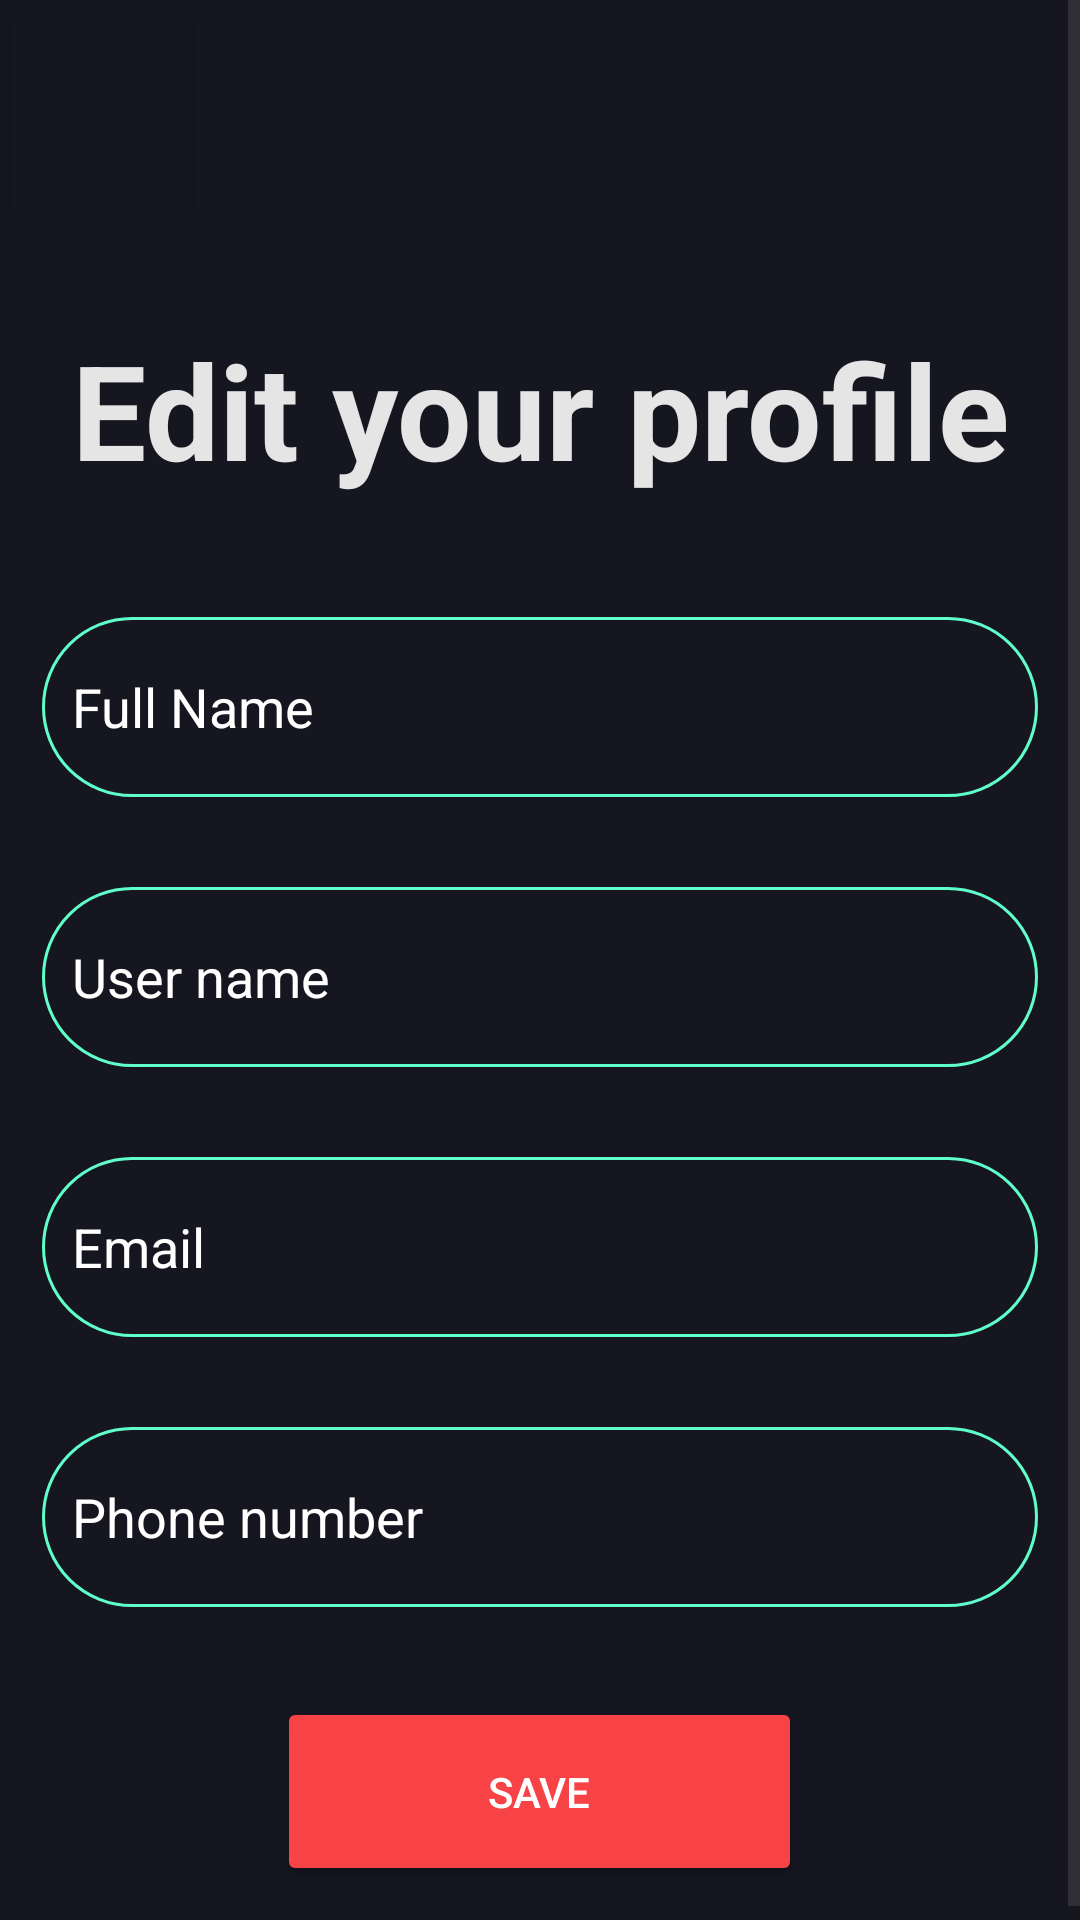

Produce the Android XML layout that renders to this screen, including the resource entries it uses.
<!-- AndroidManifest.xml: application theme Theme.ECinema -->
<!-- res/layout/activity_edit_profile.xml -->
<?xml version="1.0" encoding="utf-8"?>
<androidx.constraintlayout.widget.ConstraintLayout xmlns:android="http://schemas.android.com/apk/res/android"
    xmlns:app="http://schemas.android.com/apk/res-auto"
    xmlns:tools="http://schemas.android.com/tools"
    android:layout_width="match_parent"
    android:layout_height="match_parent"
    android:background="#161621"
    tools:context=".letssignin">

    <ScrollView
        android:layout_width="match_parent"
        android:layout_height="match_parent"
        android:fillViewport="true">

        <LinearLayout
            android:layout_width="match_parent"
            android:layout_height="wrap_content"
            android:orientation="horizontal">

            <LinearLayout
                android:layout_width="match_parent"
                android:layout_height="match_parent"
                android:orientation="vertical">

                <Button
                    android:id="@+id/button7"
                    android:layout_width="68dp"
                    android:layout_height="77dp"
                    android:backgroundTint="#161621"
                    android:drawableLeft="@drawable/back"
                    android:onClick="gopro"
                    android:textColor="@color/white" />

                <Space
                    android:layout_width="match_parent"
                    android:layout_height="30dp" />

                <TextView
                    android:id="@+id/textView23"
                    android:layout_width="match_parent"
                    android:layout_height="wrap_content"
                    android:text="Edit your profile"
                    android:textAlignment="center"
                    android:textColor="#F1F1F1F1"
                    android:textSize="44sp"
                    android:textStyle="bold" />

                <Space
                    android:layout_width="match_parent"
                    android:layout_height="40dp" />

                <EditText
                    android:id="@+id/fullname_text_input"
                    android:layout_width="332dp"
                    android:layout_height="60dp"
                    android:layout_gravity="center"
                    android:background="@drawable/rounded_corner"
                    android:hint="Full Name"
                    android:inputType="text"
                    android:textColor="@color/white"
                    android:textColorHint="@color/white"
                    tools:ignore="MissingConstraints"
                    tools:layout_editor_absoluteX="39dp"
                    tools:layout_editor_absoluteY="295dp" />

                <Space
                    android:layout_width="match_parent"
                    android:layout_height="30dp" />

                <EditText
                    android:id="@+id/username_text_input"
                    android:layout_width="332dp"
                    android:layout_height="60dp"
                    android:layout_gravity="center"
                    android:background="@drawable/rounded_corner"
                    android:hint="User name"
                    android:inputType="text"
                    android:textColor="@color/white"
                    android:textColorHint="@color/white"
                    app:layout_constraintEnd_toEndOf="parent"
                    app:layout_constraintStart_toStartOf="parent"
                    tools:ignore="MissingConstraints"
                    tools:layout_editor_absoluteY="369dp" />

                <Space
                    android:layout_width="match_parent"
                    android:layout_height="30dp" />

                <EditText
                    android:id="@+id/email_text_input"
                    android:layout_width="332dp"
                    android:layout_height="60dp"
                    android:layout_gravity="center"
                    android:background="@drawable/rounded_corner"
                    android:hint="Email"
                    android:inputType="text"
                    android:textColor="@color/white"
                    android:textColorHint="@color/white"
                    app:layout_constraintEnd_toEndOf="parent"
                    app:layout_constraintStart_toStartOf="parent"
                    tools:ignore="MissingConstraints"
                    tools:layout_editor_absoluteY="443dp" />

                <Space
                    android:layout_width="match_parent"
                    android:layout_height="30dp" />

                <EditText
                    android:id="@+id/editTextPhone"
                    android:layout_width="332dp"
                    android:layout_height="60dp"
                    android:layout_gravity="center"
                    android:background="@drawable/rounded_corner"
                    android:ems="10"
                    android:hint="Phone number"
                    android:inputType="phone"
                    android:textColor="#F1F1F1F1"
                    android:textColorHint="@color/white" />

                <Space
                    android:layout_width="match_parent"
                    android:layout_height="30dp" />

                <Button
                    android:id="@+id/continue_button"
                    android:layout_width="175dp"
                    android:layout_height="63dp"
                    android:layout_gravity="center"
                    android:layout_marginBottom="16dp"
                    android:backgroundTint="#F74346"
                    android:onClick="gopro"
                    android:text="Save"
                    android:textColor="@color/white"
                    app:layout_constraintBottom_toBottomOf="parent"
                    tools:ignore="MissingConstraints"
                    tools:layout_editor_absoluteX="105dp" />

            </LinearLayout>
        </LinearLayout>
    </ScrollView>
</androidx.constraintlayout.widget.ConstraintLayout>
<!-- resources referenced by this layout -->
<resources>
  <!-- drawable rounded_corner (drawable) -->
  <?xml version="1.0" encoding="utf-8"?>
  <shape xmlns:android="http://schemas.android.com/apk/res/android" >
      <stroke
          android:width="1dp"
          android:color="#60FFCA" />
  
      <padding
          android:left="10dp"
          android:right="1dp"
          android:bottom="1dp"
          android:top="1dp" />
  
      <corners android:radius="500dp" />
  </shape>
  <style name="Theme.ECinema" parent="Base.Theme.ECinema" />
  <style name="Base.Theme.ECinema" parent="Theme.Material3.DayNight.NoActionBar">
          
          
      </style>
  <!-- not gathered from this repository: default colours our renderer supplied (Android Studio template values) -->
  <color name="white">#FFFFFFFF</color>
</resources>
